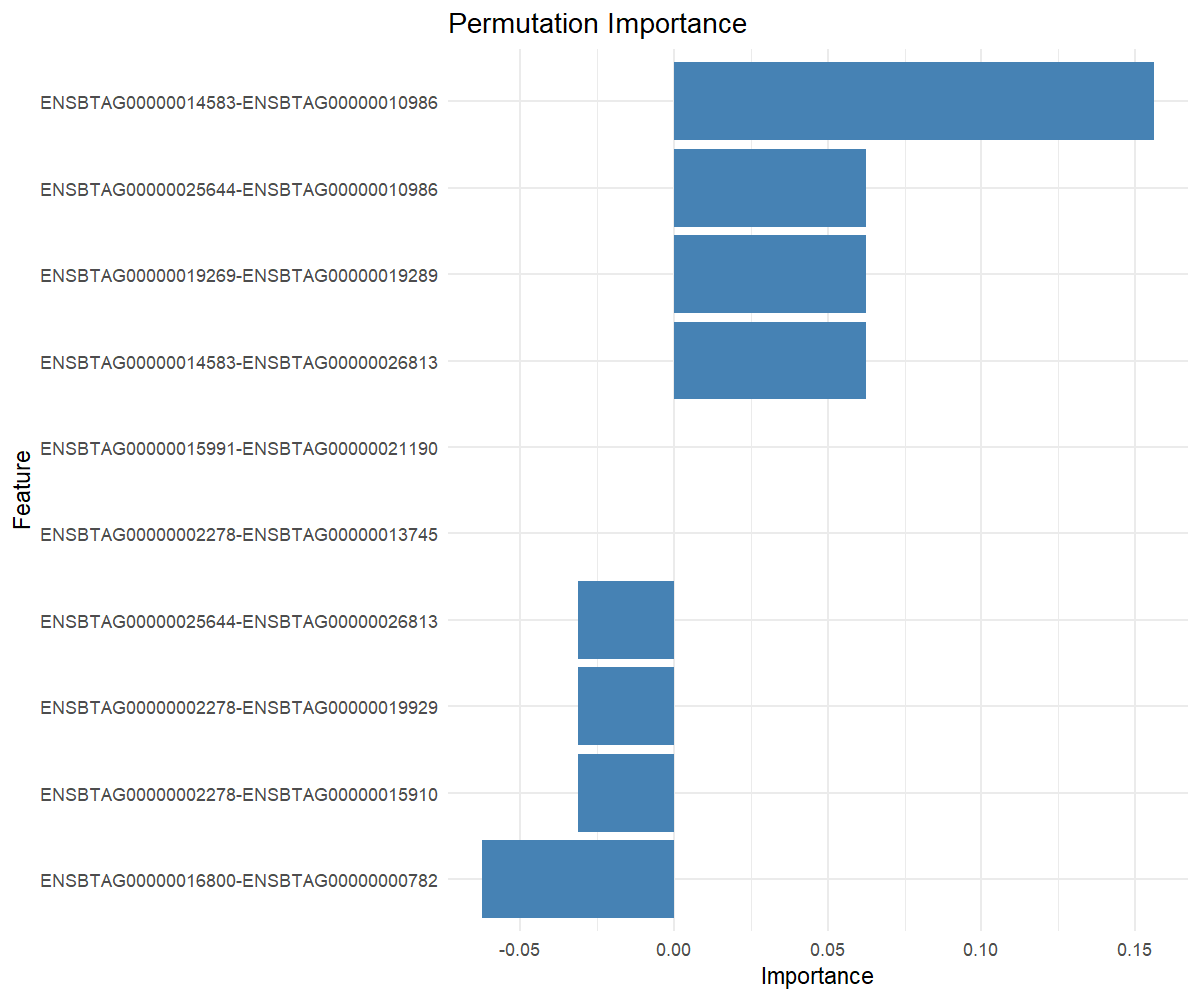

The data file committed next to this chart (first rows):
feature, importance
ENSBTAG00000014583-ENSBTAG00000010986, 0.1562
ENSBTAG00000025644-ENSBTAG00000010986, 0.0625
ENSBTAG00000014583-ENSBTAG00000026813, 0.0625
ENSBTAG00000019269-ENSBTAG00000019289, 0.0625
ENSBTAG00000015991-ENSBTAG00000021190, 0
ENSBTAG00000002278-ENSBTAG00000013745, 0
ENSBTAG00000002278-ENSBTAG00000015910, -0.03125
ENSBTAG00000002278-ENSBTAG00000019929, -0.03125
ENSBTAG00000025644-ENSBTAG00000026813, -0.03125
ENSBTAG00000016800-ENSBTAG00000000782, -0.0625
